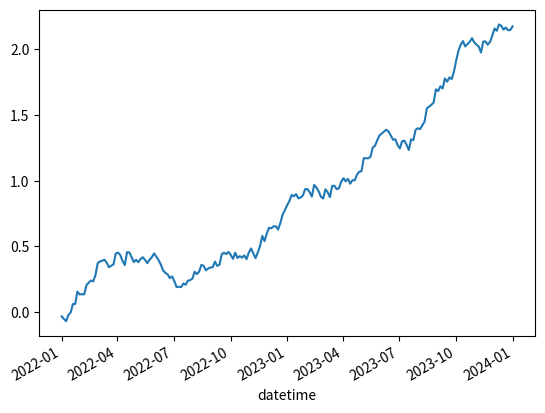
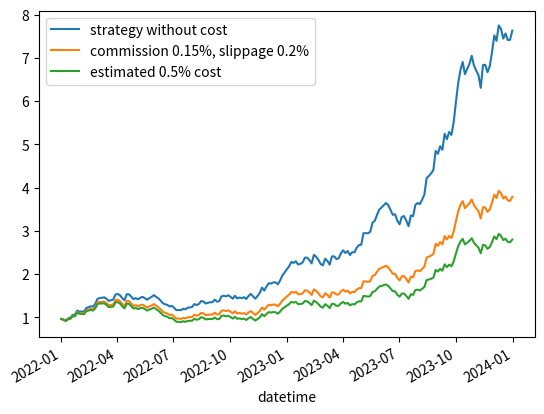

Recreate these plots in Python, in order.
#%%
import pandas            as pd
import numpy             as np
import matplotlib.pyplot as plt

#%%


#%%


#%%
# Preparing returns without transaction cost

num_periods  = 200

start_date   = pd.to_datetime('2022-01-01')
end_date     = pd.to_datetime('2023-12-31')
trade_dates  = pd.to_datetime(np.sort(np.random.choice(pd.date_range(start=start_date, end=end_date, periods=num_periods + 1), num_periods, replace=False)))

df = pd.DataFrame({'datetime'  : trade_dates})
df['datetime' ] = pd.to_datetime(df['datetime'])
df['datetime_'] = df['datetime']
df = df.set_index('datetime')

outliers_percentage = 30
outliers_percentage = outliers_percentage/100.0
outliers_count      = int(num_periods*outliers_percentage)

percentage_changes = np.random.uniform(-0.045, 0.05, num_periods).astype(float)
extreme_returns    = np.random.uniform(-0.03,  0.1, outliers_count).astype(float)
outliers_date      = df['datetime_'].sample(n=outliers_count).to_list()
df[f"return"]      = percentage_changes

for outlier in list(zip(outliers_date, extreme_returns)):
    outlier_dt  = outlier[0]
    outlier_ret = outlier[1]
    df.loc[outlier_dt, f"return"] = outlier_ret

df.drop('datetime_', axis=1, inplace=True)

df['cum_return_test'] = df['return'].cumsum()

df['cum_return_test'].plot()


#%%
df

#%%


#%%
# Applying different transaction costs

# 0.15% for the commission
# 0.2%  for the spread and slippage
commission_percentage      = 0.0015 # 0.15%
spread_slippage_percentage = 0.002  # 0.2%
transaction_cost_log_0     = np.log(1-commission_percentage) + np.log(1-spread_slippage_percentage)

# Applying transaction cost as 0.5%
transaction_cost_percentage = 0.005 # 0.5%
transaction_cost_log_1      = np.log(1-transaction_cost_percentage)

# Adjusting with the different transaction costs
df['log_return'           ] = (1 + df['return']).apply(np.log)
df['adjusted_log_return_0'] = df['log_return'] + transaction_cost_log_0 # commission 0.15%, slippage 0.2%
df['adjusted_log_return_1'] = df['log_return'] + transaction_cost_log_1 # single cost 0.5%


# cumulating returns 
df['cum_return'           ] = df['log_return'           ].cumsum().apply(np.exp)
df['adjusted_cum_return_0'] = df['adjusted_log_return_0'].cumsum().apply(np.exp)
df['adjusted_cum_return_1'] = df['adjusted_log_return_1'].cumsum().apply(np.exp)

df


#%%


#%%
df[['cum_return', 'adjusted_cum_return_0', 'adjusted_cum_return_1']].plot()
plt.legend(['strategy without cost', 'commission 0.15%, slippage 0.2%', 'estimated 0.5% cost'])



#%%


#%%


#%%


#%%


#%%


#%%


#%%


#%%


#%%


#%%


#%%


#%%


#%%


#%%


#%%


#%%


#%%


#%%


#%%


#%%


#%%


#%%


#%%


#%%


#%%


#%%


#%%


#%%


#%%


#%%


#%%


#%%


#%%


#%%


#%%


#%%


#%%


#%%


#%%


#%%


#%%


#%%


#%%


#%%


#%%


#%%


#%%


#%%


#%%


#%%


#%%


#%%


#%%


#%%

